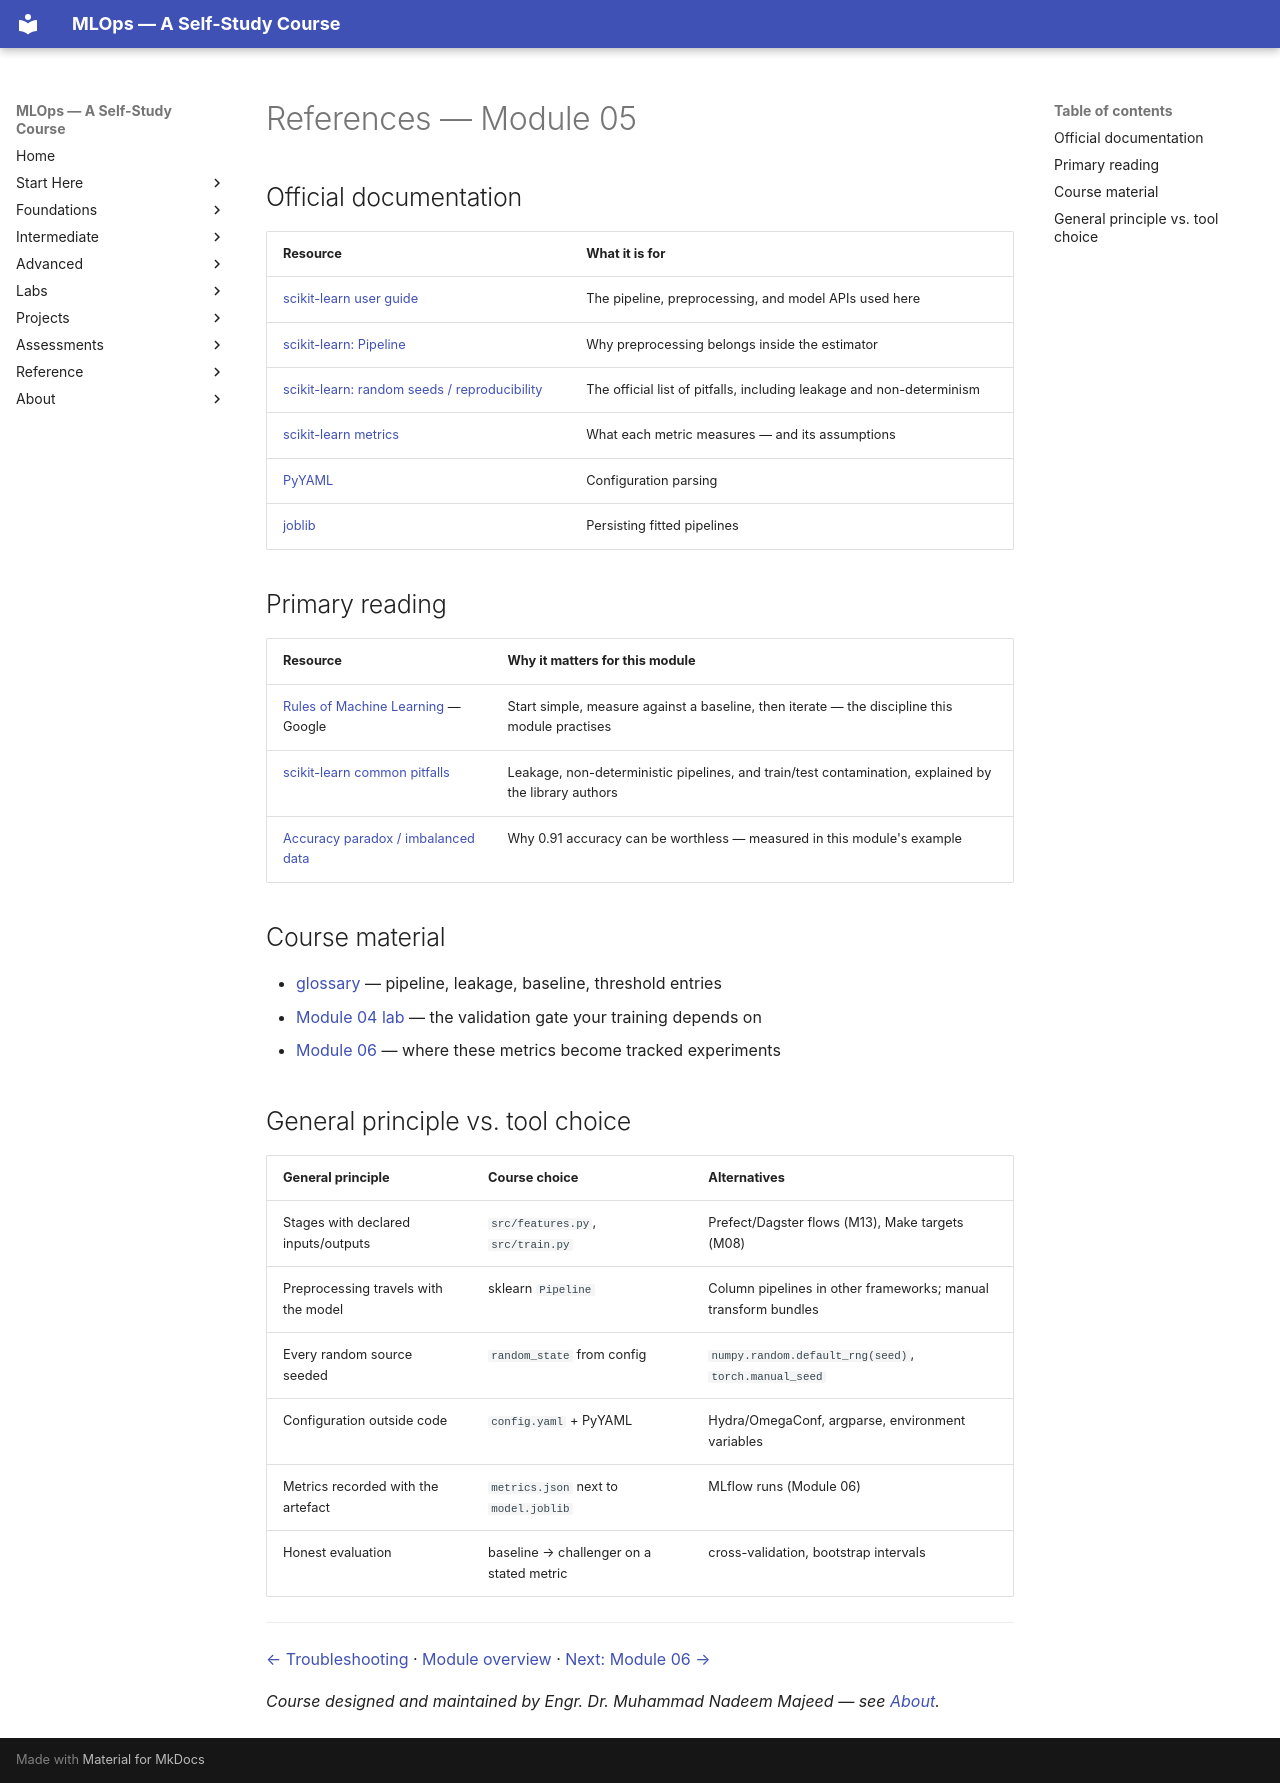

repository: nadeem-majeedch/MLOps2026 · page: modules/05-reproducible-training-pipelines/references/index.html · generator: mkdocs

# References — Module 05

## Official documentation

| Resource | What it is for |
|---|---|
| [scikit-learn user guide](https://scikit-learn.org/stable/user_guide.html) | The pipeline, preprocessing, and model APIs used here |
| [scikit-learn: Pipeline](https://scikit-learn.org/stable/modules/compose.html#pipeline) | Why preprocessing belongs inside the estimator |
| [scikit-learn: random seeds / reproducibility](https://scikit-learn.org/stable/common_pitfalls.html) | The official list of pitfalls, including leakage and non-determinism |
| [scikit-learn metrics](https://scikit-learn.org/stable/modules/model_evaluation.html) | What each metric measures — and its assumptions |
| [PyYAML](https://pyyaml.org/wiki/PyYAMLDocumentation) | Configuration parsing |
| [joblib](https://joblib.readthedocs.io/) | Persisting fitted pipelines |

## Primary reading

| Resource | Why it matters for this module |
|---|---|
| [Rules of Machine Learning](https://developers.google.com/machine-learning/guides/rules-of-ml) — Google | Start simple, measure against a baseline, then iterate — the discipline this module practises |
| [scikit-learn common pitfalls](https://scikit-learn.org/stable/common_pitfalls.html) | Leakage, non-deterministic pipelines, and train/test contamination, explained by the library authors |
| [Accuracy paradox / imbalanced data](https://scikit-learn.org/stable/modules/classification_imbalanced_data.html) | Why 0.91 accuracy can be worthless — measured in this module's example |

## Course material

- [glossary](../../glossary/index.md) — pipeline, leakage, baseline, threshold entries
- [Module 04 lab](../04-data-quality-validation-versioning/lab.md) — the validation gate your training depends on
- [Module 06](../06-experiment-tracking-mlflow/index.md) — where these metrics become tracked experiments

## General principle vs. tool choice

| General principle | Course choice | Alternatives |
|---|---|---|
| Stages with declared inputs/outputs | `src/features.py`, `src/train.py` | Prefect/Dagster flows (M13), Make targets (M08) |
| Preprocessing travels with the model | sklearn `Pipeline` | Column pipelines in other frameworks; manual transform bundles |
| Every random source seeded | `random_state` from config | `numpy.random.default_rng(seed)`, `torch.manual_seed` |
| Configuration outside code | `config.yaml` + PyYAML | Hydra/OmegaConf, argparse, environment variables |
| Metrics recorded with the artefact | `metrics.json` next to `model.joblib` | MLflow runs (Module 06) |
| Honest evaluation | baseline → challenger on a stated metric | cross-validation, bootstrap intervals |

---

[← Troubleshooting](troubleshooting.md) · [Module overview](index.md) · [Next: Module 06 →](../06-experiment-tracking-mlflow/index.md)

*Course designed and maintained by Engr. Dr. Muhammad Nadeem Majeed — see [About](../../about/index.md).*
